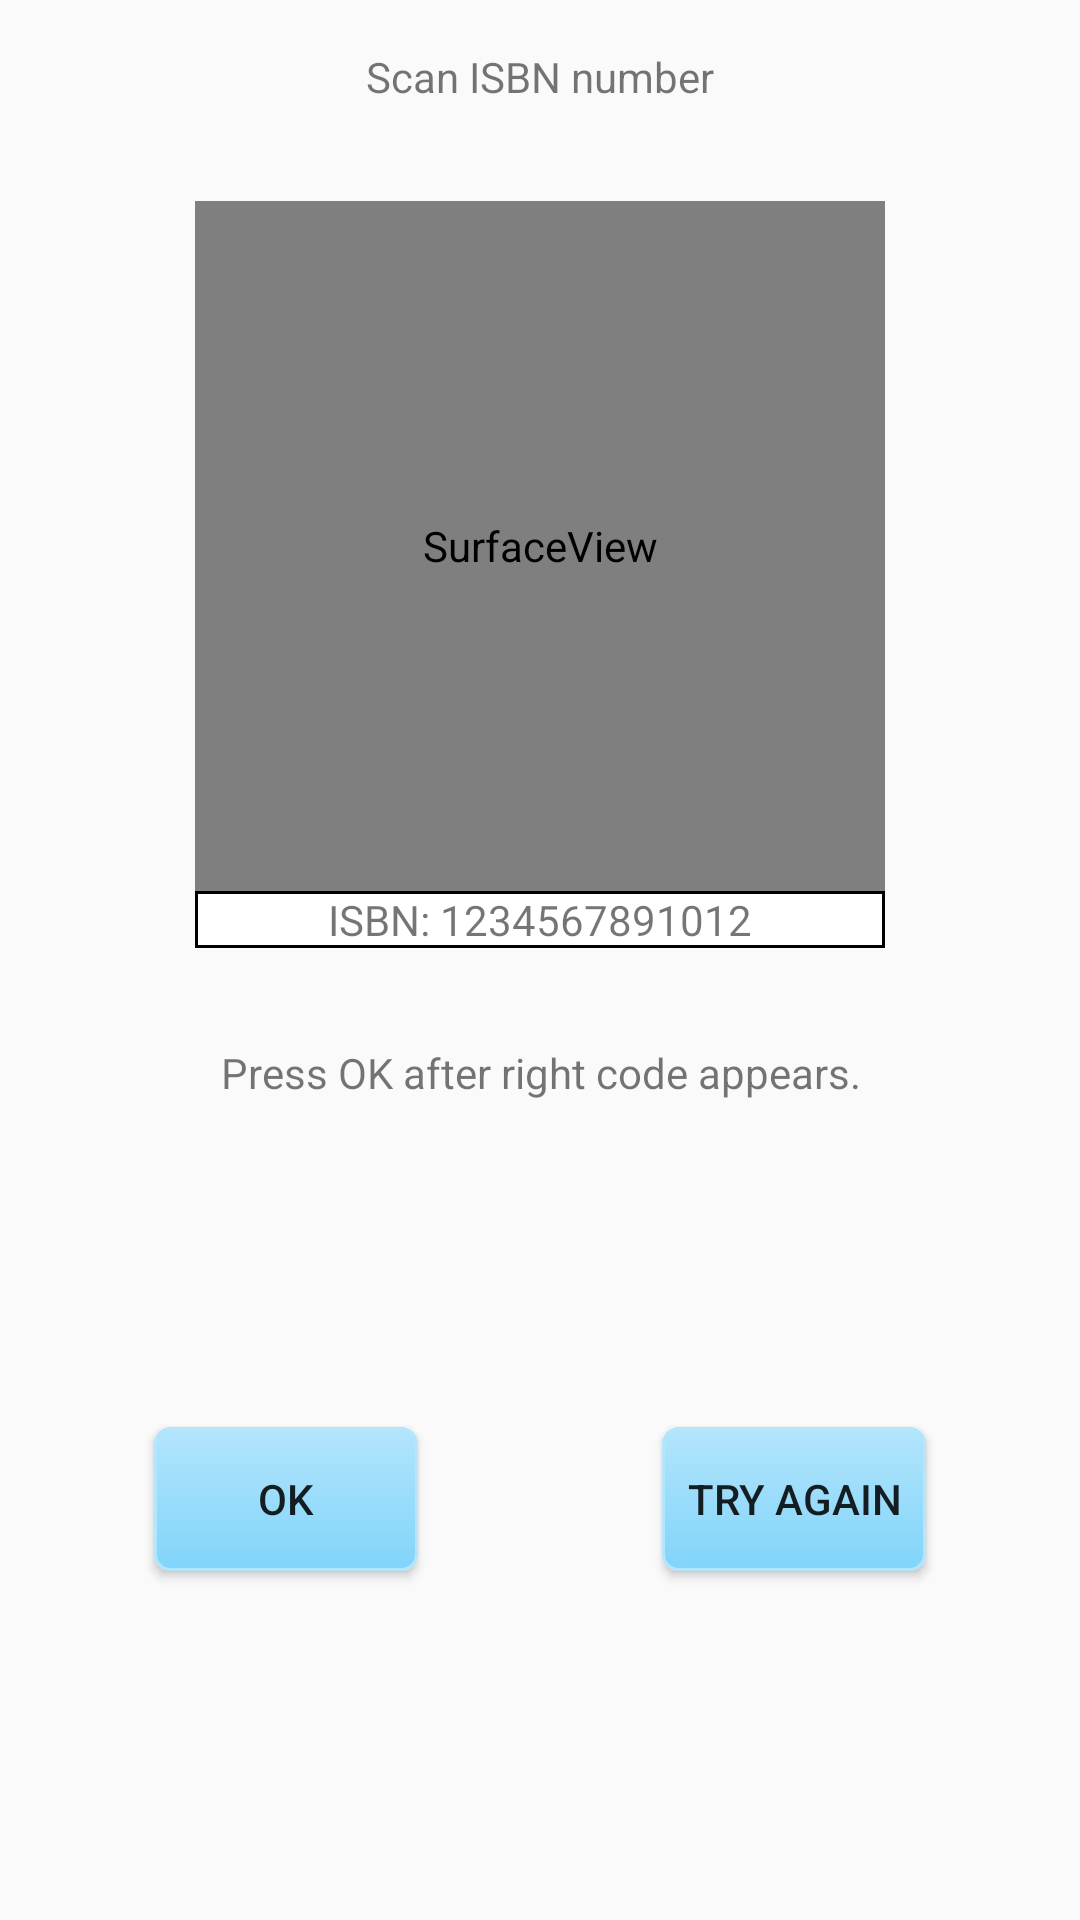

Write the Android layout XML for this screen, with the resource values it uses.
<!-- AndroidManifest.xml: application theme AppTheme -->
<!-- res/layout/activity_barcode.xml -->
<?xml version="1.0" encoding="utf-8"?>
<android.support.constraint.ConstraintLayout xmlns:android="http://schemas.android.com/apk/res/android"
    xmlns:app="http://schemas.android.com/apk/res-auto"
    xmlns:tools="http://schemas.android.com/tools"
    android:layout_width="match_parent"
    android:layout_height="match_parent"
    tools:context="com.gerdaszabo.szage.bookpilot.ui.BarcodeActivity">

    <SurfaceView
        android:id="@+id/surfaceView"
        android:layout_width="230dp"
        android:layout_height="230dp"
        android:layout_marginEnd="8dp"
        android:layout_marginStart="8dp"
        android:layout_marginTop="32dp"
        app:layout_constraintEnd_toEndOf="parent"
        app:layout_constraintStart_toStartOf="parent"
        app:layout_constraintTop_toBottomOf="@+id/textView"
        android:contentDescription="@string/surface_desc"/>

    <Button
        android:id="@+id/ok_button"
        android:layout_width="wrap_content"
        android:layout_height="wrap_content"
        android:layout_marginBottom="16dp"
        android:layout_marginEnd="8dp"
        android:layout_marginStart="8dp"
        android:layout_marginTop="8dp"
        android:text="@string/isbn_ok"
        app:layout_constraintBottom_toBottomOf="parent"
        app:layout_constraintEnd_toStartOf="@+id/again_button"
        app:layout_constraintStart_toStartOf="parent"
        app:layout_constraintTop_toBottomOf="@+id/textView2"
        android:contentDescription="@string/ok_btn_desc"
        style="@style/ButtonColorTheme"/>

    <Button
        android:id="@+id/again_button"
        android:layout_width="wrap_content"
        android:layout_height="wrap_content"
        android:layout_marginBottom="16dp"
        android:layout_marginEnd="8dp"
        android:layout_marginStart="30dp"
        android:layout_marginRight="8dp"
        android:layout_marginLeft="30dp"
        android:layout_marginTop="8dp"
        android:text="@string/try_again"
        app:layout_constraintBottom_toBottomOf="parent"
        app:layout_constraintEnd_toEndOf="parent"
        app:layout_constraintStart_toEndOf="@+id/ok_button"
        app:layout_constraintTop_toBottomOf="@+id/textView2"
        android:contentDescription="@string/again_btn_desc"
        style="@style/ButtonColorTheme"/>

    <TextView
        android:id="@+id/textView"
        android:layout_width="wrap_content"
        android:layout_height="wrap_content"
        android:layout_marginEnd="8dp"
        android:layout_marginStart="8dp"
        android:layout_marginTop="16dp"
        android:text="@string/barcode_instruction_scan"
        app:layout_constraintEnd_toEndOf="parent"
        app:layout_constraintStart_toStartOf="parent"
        app:layout_constraintTop_toTopOf="parent" />

    <TextView
        android:id="@+id/textView2"
        android:layout_width="wrap_content"
        android:layout_height="wrap_content"
        android:layout_marginEnd="8dp"
        android:layout_marginStart="8dp"
        android:layout_marginTop="32dp"
        android:text="@string/barcode_instruction_ok"
        app:layout_constraintEnd_toEndOf="parent"
        app:layout_constraintHorizontal_bias="0.502"
        app:layout_constraintStart_toStartOf="parent"
        app:layout_constraintTop_toBottomOf="@+id/read_barcode" />

    <TextView
        android:id="@+id/read_barcode"
        android:layout_width="230dp"
        android:layout_height="wrap_content"
        android:gravity="center"
        android:layout_marginEnd="8dp"
        android:layout_marginStart="8dp"
        android:text="@string/isbn"
        app:layout_constraintEnd_toEndOf="parent"
        app:layout_constraintStart_toStartOf="parent"
        app:layout_constraintTop_toBottomOf="@+id/surfaceView"
        android:background="@drawable/background" />

</android.support.constraint.ConstraintLayout>
<!-- resources referenced by this layout -->
<resources>
  <!-- drawable background (drawable) -->
  <?xml version="1.0" encoding="utf-8"?>
  <shape xmlns:android="http://schemas.android.com/apk/res/android"
      android:shape="rectangle">
      <solid android:color="@color/colorSolidRectangle" />
      <stroke android:width="1dp" android:color="@color/colorStrokeRectangle" />
  
  </shape>
  <string name="again_btn_desc">Button that should be pressed when barcode not read properly</string>
  <string name="barcode_instruction_ok">Press OK after right code appears.</string>
  <string name="barcode_instruction_scan">Scan ISBN number</string>
  <string name="isbn">ISBN: 1234567891012</string>
  <string name="isbn_ok">OK</string>
  <string name="ok_btn_desc">Button that should be pressed after right barcode appears</string>
  <string name="surface_desc">Captures frames from camera</string>
  <string name="try_again">Try again</string>
  <style name="ButtonColorTheme">
          <item name="android:background">@drawable/button_shape</item>
          <item name="android:padding">8dp</item>
      </style>
  <style name="AppTheme" parent="Theme.AppCompat.Light.DarkActionBar">
          
          <item name="colorPrimary">@color/colorPrimary</item>
          <item name="colorPrimaryDark">@color/colorPrimaryDark</item>
          <item name="colorAccent">@color/colorAccent</item>
      </style>
  <color name="colorSolidRectangle">#FFFFFF</color>
  <color name="colorStrokeRectangle">#000000</color>
  <!-- drawable button_shape (drawable) -->
  <?xml version="1.0" encoding="utf-8"?>
  <selector xmlns:android="http://schemas.android.com/apk/res/android">
      <item android:state_pressed="true" >
          <shape android:shape="rectangle"  >
              <corners android:radius="5dp" />
              <stroke android:width="1dp" android:color="@color/buttonColor" />
              <gradient android:angle="-90" android:startColor="#B3E5FC" android:endColor="#81D4FA"  />
          </shape>
      </item>
      <item android:state_focused="true">
          <shape android:shape="rectangle"  >
              <corners android:radius="5dp" />
              <stroke android:width="1dp" android:color="@color/buttonColor" />
              <solid android:color="@color/buttonColor"/>
          </shape>
      </item>
      <item >
          <shape android:shape="rectangle"  >
              <corners android:radius="5dp" />
              <stroke android:width="1dp" android:color="@color/buttonColor" />
              <gradient android:angle="-90" android:startColor="#B3E5FC" android:endColor="#81D4FA" />
          </shape>
      </item>
  </selector>
  <color name="colorPrimary">#03A9F4</color>
  <color name="colorPrimaryDark">#0288D1</color>
  <color name="colorAccent">#1DE9B6</color>
  <color name="buttonColor">#B3E5FC</color>
</resources>
